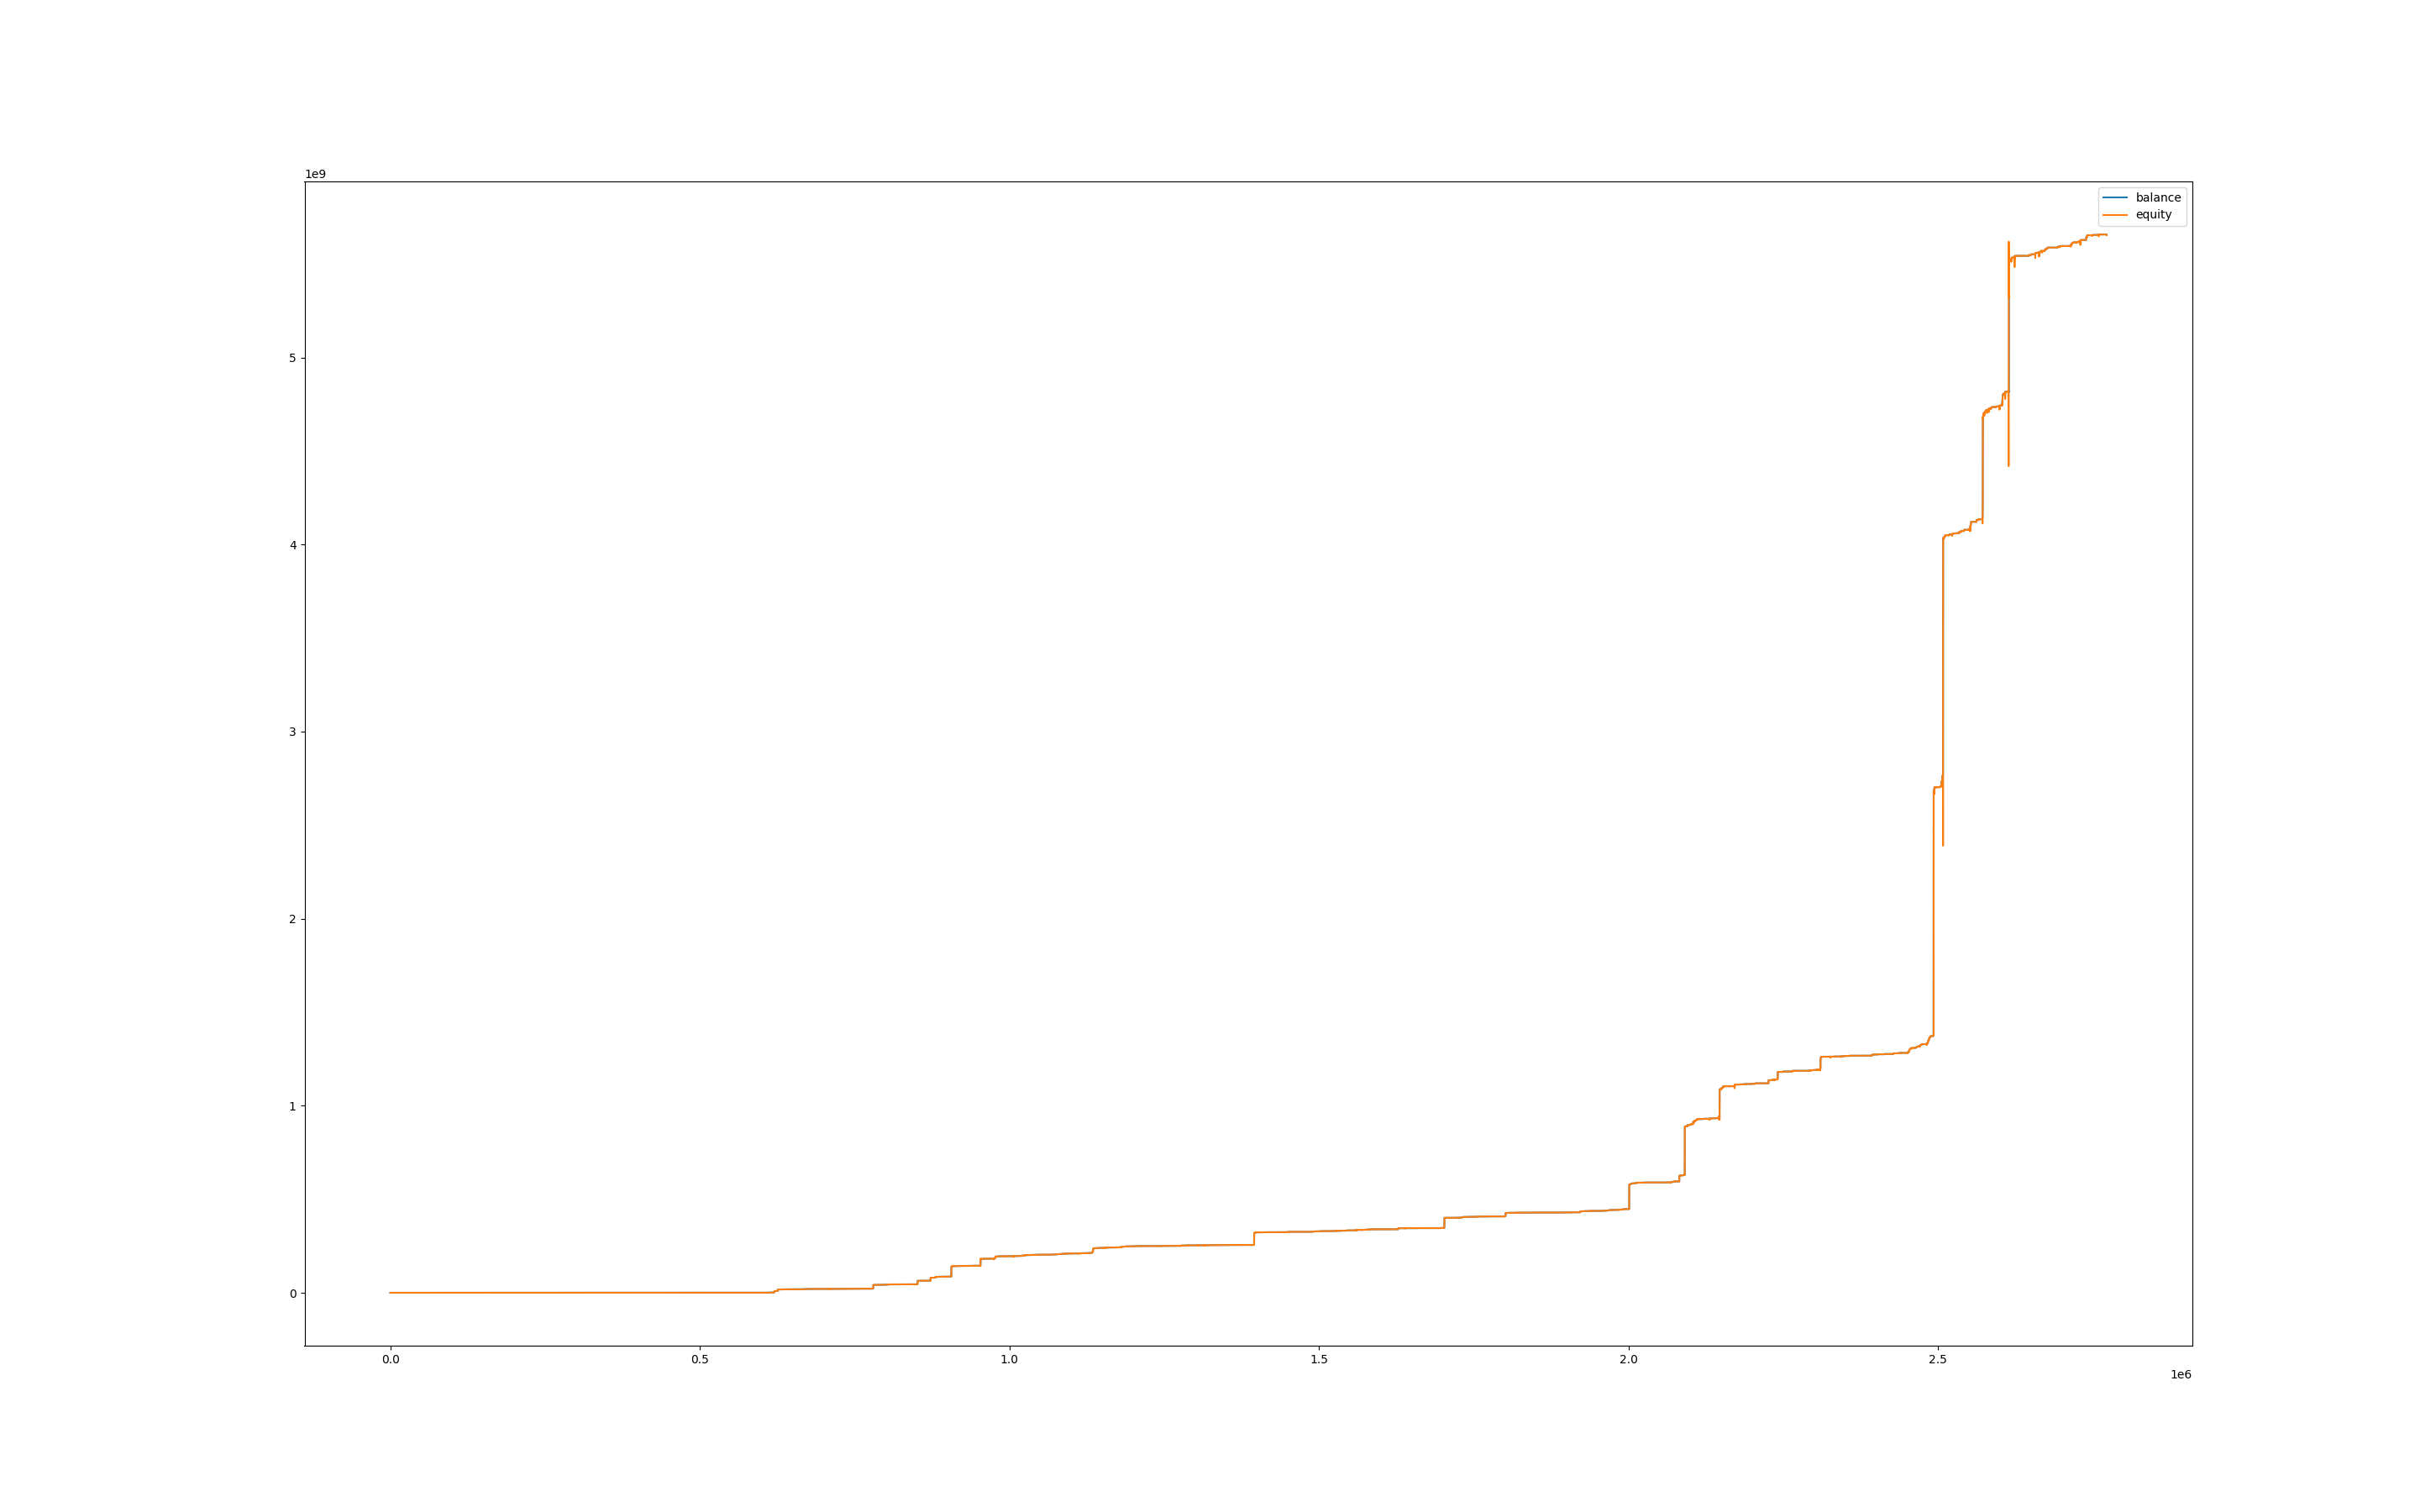

The data file committed next to this chart (first rows):
, balance, equity, balance_btc, equity_btc
0, 1001, 1000, 0.0, 0.0
60, 1001, 1001, 0.0, 0.0
120, 1001, 1001, 0.0, 0.0
180, 1001, 1001, 0.0, 0.0
240, 1001, 1001, 0.0, 0.0
300, 1001, 1001, 0.0, 0.0
360, 1001, 1001, 0.0, 0.0
420, 1001, 1001, 0.0, 0.0
480, 1001, 1001, 0.0, 0.0
540, 1001, 1001, 0.0, 0.0
600, 1001, 1001, 0.0, 0.0
660, 1001, 1001, 0.0, 0.0
720, 1001, 1001, 0.0, 0.0
780, 1001, 1001, 0.0, 0.0
840, 1001, 1001, 0.0, 0.0
900, 1001, 1001, 0.0, 0.0
960, 1001, 1001, 0.0, 0.0
1020, 1001, 1001, 0.0, 0.0
1080, 1001, 1001, 0.0, 0.0
1140, 1001, 1001, 0.0, 0.0
1200, 1001, 1001, 0.0, 0.0
1260, 1001, 1002, 0.0, 0.8278
1320, 1003, 1001, 0.0, 0.0
1380, 1003, 1003, 0.0, 0.0
1440, 1003, 1003, 0.0, 0.0
1500, 1003, 1003, 0.0, 0.0
1560, 1003, 1003, 0.0, 0.0
1620, 1003, 1003, 0.0, 0.0
1680, 1003, 1003, 0.0, 0.0
1740, 1003, 1003, 0.0, 0.0
1800, 1005, 984.3, 0.0, -18.3
1860, 1005, 1004, 0.0, -1.2
1920, 1005, 996.1, 0.0, -9.04
1980, 1005, 1005, 0.0, 0.0
2040, 1006, 1005, 0.0, 0.0
2100, 1008, 1004, 0.0, -1.69
2160, 1008, 1008, 0.0, 0.0
2220, 1013, 1008, 0.0, 0.0
2280, 1013, 1013, 0.0, 0.0
2340, 1013, 1013, 0.0, 0.0
2400, 1013, 1013, 0.0, 0.0
2460, 1013, 1013, 0.0, 0.0
2520, 1013, 1013, 0.0, 0.0
2580, 1013, 1013, 0.0, 0.0
2640, 1013, 1013, 0.0, 0.0
2700, 1013, 1013, 0.0, 0.0
2760, 1013, 1013, 0.0, 0.0
2820, 1013, 1013, 0.0, 0.0
2880, 1014, 1013, 0.0, 0.0
2940, 1014, 1014, 0.0, 0.0
3000, 1014, 1014, 0.0, 0.0
3060, 1014, 1014, 0.0, 0.0
3120, 1014, 1014, 0.0, 0.0
3180, 1014, 1014, 0.0, 0.0
3240, 1014, 1014, 0.0, 0.0
3300, 1014, 1014, 0.0, 0.0
3360, 1014, 1014, 0.0, 0.0
3420, 1014, 1014, 0.0, 0.0
3480, 1014, 1014, 0.0, 0.0
3540, 1014, 1014, 0.0, 0.0
... 46,139 more rows
